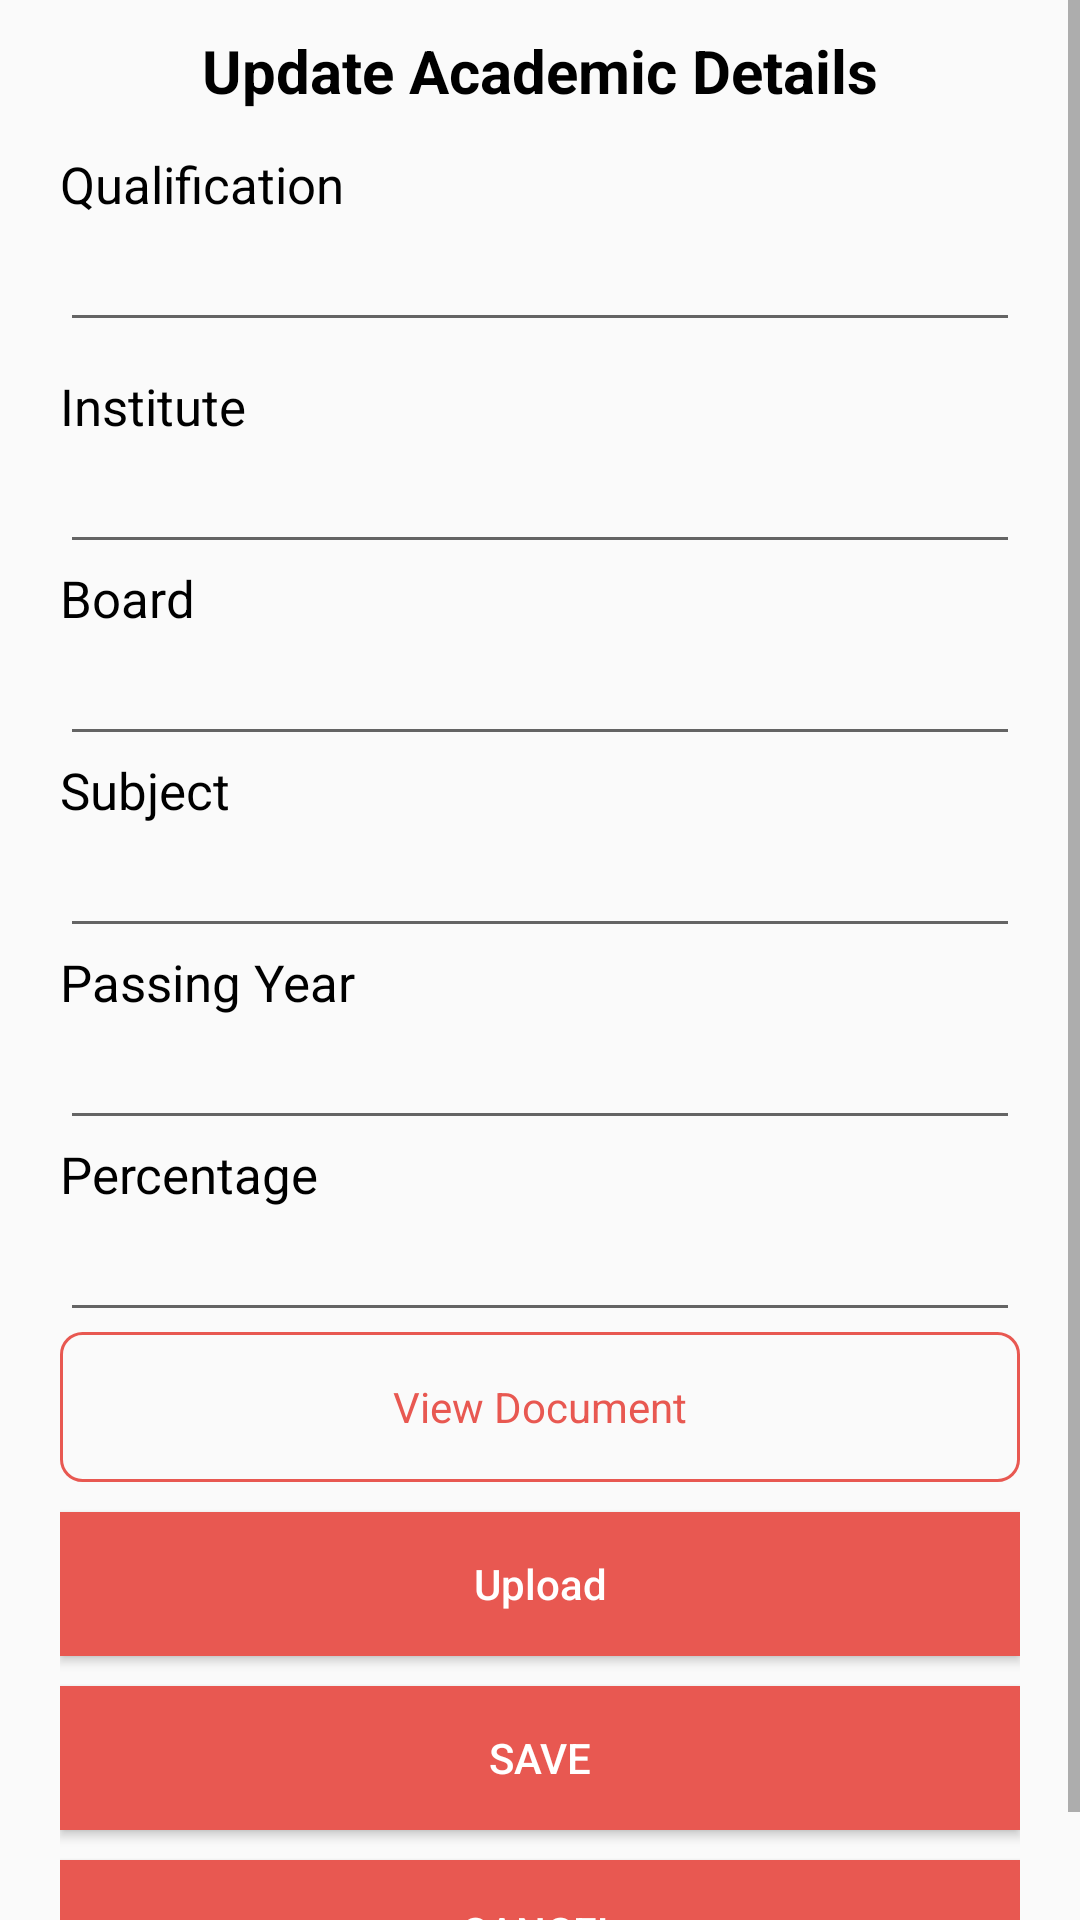

The Android layout XML behind this screen, and the referenced resources:
<!-- AndroidManifest.xml: application theme AppTheme -->
<!-- res/layout/layout_edit_academic_record.xml -->
<?xml version="1.0" encoding="utf-8"?>
<RelativeLayout xmlns:android="http://schemas.android.com/apk/res/android"
    android:layout_width="match_parent"
    android:layout_height="match_parent">

    <TextView
        android:id="@+id/tv_account_detail"
        android:layout_width="match_parent"
        android:layout_height="wrap_content"
        android:layout_margin="10dp"
        android:text="Update Academic Details"
        android:textAlignment="center"
        android:textColor="@android:color/black"
        android:textSize="20sp"
        android:textStyle="bold"></TextView>


    <ScrollView
        android:layout_width="match_parent"
        android:layout_height="match_parent">


        <LinearLayout
            android:layout_width="match_parent"
            android:layout_height="wrap_content"
            android:layout_below="@+id/tv_account_detail"
            android:layout_margin="20dp"
            android:orientation="vertical">

            <TextView
                android:id="@+id/tvqualificationname"
                android:layout_width="match_parent"
                android:layout_height="wrap_content"
                android:layout_gravity="left"
                android:layout_marginTop="30dp"
                android:text="Qualification"
                android:textColor="@android:color/black"
                android:textSize="17sp" />


            <EditText
                android:id="@+id/edtqualification"
                android:layout_width="match_parent"
                android:layout_height="wrap_content"></EditText>

            <TextView
                android:id="@+id/tvinstitute"
                android:layout_width="match_parent"
                android:layout_height="wrap_content"
                android:layout_gravity="left"
                android:layout_marginTop="10dp"
                android:text="Institute"
                android:textColor="@android:color/black"
                android:textSize="17sp" />


            <EditText
                android:id="@+id/edtinstitute"
                android:layout_width="match_parent"
                android:layout_height="wrap_content"></EditText>


            <TextView
                android:id="@+id/tvboard"
                android:layout_width="match_parent"
                android:layout_height="wrap_content"
                android:layout_gravity="left"
                android:text="Board"
                android:textColor="@android:color/black"
                android:textSize="17sp" />

            <EditText
                android:id="@+id/edtboard"
                android:layout_width="match_parent"
                android:layout_height="wrap_content"></EditText>


            <TextView
                android:id="@+id/tvsubject"
                android:layout_width="match_parent"
                android:layout_height="wrap_content"
                android:layout_gravity="left"

                android:text="Subject"
                android:textColor="@android:color/black"
                android:textSize="17sp" />

            <EditText
                android:id="@+id/edtsubject"
                android:layout_width="match_parent"
                android:layout_height="wrap_content"></EditText>


            <TextView
                android:id="@+id/tvpassingyear"
                android:layout_width="match_parent"
                android:layout_height="wrap_content"
                android:layout_gravity="left"

                android:text="Passing Year"
                android:textColor="@android:color/black"
                android:textSize="17sp" />

            <EditText
                android:id="@+id/edtpassingyear"
                android:layout_width="match_parent"
                android:layout_height="wrap_content"></EditText>


            <TextView
                android:id="@+id/tvpercentage"
                android:layout_width="match_parent"
                android:layout_height="wrap_content"
                android:layout_gravity="left"

                android:text="Percentage"
                android:textColor="@android:color/black"
                android:textSize="17sp" />

            <EditText
                android:id="@+id/edtpercentage"
                android:layout_width="match_parent"
                android:layout_height="wrap_content"></EditText>


            <TextView
                android:id="@+id/tvcgpa"
                android:layout_width="match_parent"
                android:layout_height="wrap_content"
                android:layout_gravity="left"
                android:visibility="gone"
                android:text="CGPA"
                android:textColor="@android:color/black"
                android:textSize="17sp" />

            <EditText
                android:id="@+id/edtcgpa"
                android:layout_width="match_parent"
                android:visibility="gone"
                android:layout_height="wrap_content"></EditText>


            <LinearLayout
                android:id="@+id/llalreadyuploadedacademic"
                android:layout_width="match_parent"
                android:layout_height="50dp"
                android:gravity="center"
                android:background="@drawable/curve_background"
                android:orientation="horizontal"
                android:weightSum="3">


                <ImageView
                    android:id="@+id/imgacademic"
                    android:layout_width="0dp"
                    android:layout_height="30dp"
                    android:layout_margin="10dp"
                    android:visibility="gone"
                    android:layout_weight="1"
                    android:textSize="24dp"></ImageView>

                <TextView
                    android:id="@+id/tvviewicon"
                    android:layout_width="0dp"
                    android:layout_height="30dp"
                    android:layout_margin="10dp"
                    android:text="View Document"
                   android:textColor="@color/color_bttn"
                    android:gravity="center"
                    android:layout_weight="1"
                    android:textSize="14dp"></TextView>

                <TextView
                    android:id="@+id/tvdeleteicon"
                    android:layout_width="0dp"
                    android:layout_height="30dp"
                    android:visibility="gone"
                    android:layout_margin="10dp"
                    android:layout_weight="1"
                    android:textSize="24dp"></TextView>
            </LinearLayout>


            <Button
                android:id="@+id/btnuploadaacademic"
                android:layout_width="match_parent"
                android:layout_height="wrap_content"
                android:layout_marginTop="10dp"
                android:layout_marginBottom="10dp"
                android:background="@color/color_bttn"
                android:text="Upload"
                android:textAllCaps="false"
                android:textColor="@android:color/white"></Button>

            <Button
                android:id="@+id/btnsaveacademic"
                android:layout_width="match_parent"
                android:layout_height="wrap_content"
                android:layout_marginBottom="10dp"
                android:background="@color/color_bttn"
                android:text="Save"
                android:textColor="@android:color/white"></Button>

            <Button
                android:id="@+id/btncancelacademicdetail"
                android:layout_width="match_parent"
                android:layout_height="wrap_content"
                android:layout_marginBottom="10dp"
                android:background="@color/color_bttn"
                android:text="Cancel"
                android:textColor="@android:color/white"></Button>

        </LinearLayout>

    </ScrollView>
</RelativeLayout>
<!-- resources referenced by this layout -->
<resources>
  <color name="color_bttn">#E85851</color>
  <!-- drawable curve_background (drawable) -->
  <?xml version="1.0" encoding="utf-8"?>
  <shape android:shape="rectangle" xmlns:android="http://schemas.android.com/apk/res/android">
  
      <stroke android:color="@color/color_pad" android:width="1dp"></stroke>
      <corners android:radius="7dp"></corners>
  </shape>
  <style name="AppTheme" parent="Theme.AppCompat.Light.NoActionBar">
          
          <item name="colorPrimary">@color/color_status</item>
          <item name="colorPrimaryDark">@color/color_status</item>
          <item name="colorAccent">@color/colorAccent</item>
          <item name="android:statusBarColor">@color/color_pad</item>
      </style>
  <color name="color_pad">#E85851</color>
  <color name="color_status">#4a44a8</color>
  <color name="colorAccent">#D81B60</color>
</resources>
